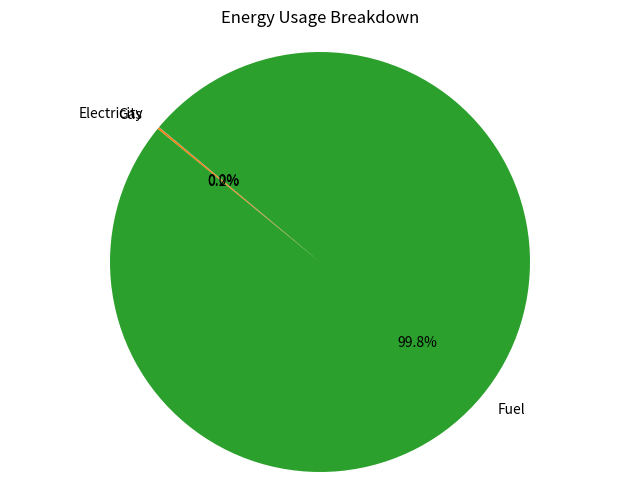
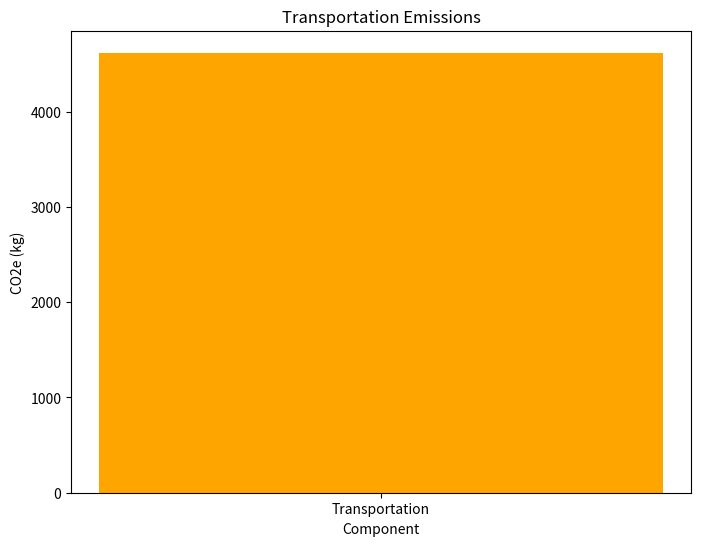

Generate these figures, in order, with matplotlib: (Note: this script raises an exception after producing the figures.)
# ENERGY USAGE ANALYSIS
import matplotlib.pyplot as plt

# Example Values
monthly_electricity_bill = 200  # USD
monthly_gas_bill = 100  # USD
monthly_fuel_bill = 150  # USD

# Conversion factors
electricity_conversion_factor = 0.0005
gas_conversion_factor = 0.0053
fuel_conversion_factor = 2.32

# Calculate Energy Usage
electricity_usage = monthly_electricity_bill * 12 * electricity_conversion_factor
gas_usage = monthly_gas_bill * 12 * gas_conversion_factor
fuel_usage = monthly_fuel_bill * 12 * fuel_conversion_factor

# Pie Chart
labels = ['Electricity', 'Gas', 'Fuel']
values = [electricity_usage, gas_usage, fuel_usage]
plt.figure(figsize=(8, 6))
plt.pie(values, labels=labels, autopct='%1.1f%%', startangle=140)
plt.title('Energy Usage Breakdown')
plt.axis('equal')
plt.show()




# TRANSPORTATION USAGE ANALYSIS
import matplotlib.pyplot as plt

# Example Values
total_kilometers_traveled_per_year = 20000  # km
average_fuel_efficiency = 10  # L/100km

# Conversion factor
emissions_conversion_factor = 2.31

# Calculate Transportation Emissions
transport_emissions = total_kilometers_traveled_per_year * (1 / average_fuel_efficiency) * emissions_conversion_factor

# Bar Graph
plt.figure(figsize=(8, 6))
plt.bar('Transportation', transport_emissions, color='orange')
plt.xlabel('Component')
plt.ylabel('CO2e (kg)')
plt.title('Transportation Emissions')
plt.show()

# WASTE GENERATION ANALYSIS
import matplotlib.pyplot as plt

# Example Values
total_waste_generated_per_month = 40  # kg
recycling_percentage = 70  # %

# Conversion factor
waste_emissions_factor = 0.57

# Calculate Waste Emissions
waste_emissions = total_waste_generated_per_month * 12 * waste_emissions_factor * (1 - recycling_percentage / 100)

# Pie Chart
labels = ['Waste', 'Recycling']
values = [waste_emissions, total_waste_generated_per_month - waste_emissions]
plt.figure(figsize=(8, 6))
plt.pie(values, labels=labels, autopct='%1.1f%%', startangle=140, colors=['green', 'lightgreen'])
plt.title('Waste Generation and Recycling')
plt.axis('equal')
plt.show()




# OVERALL CARBON FOOTPRINT ANALYSIS
import matplotlib.pyplot as plt

# Example Values
total_waste_generated_per_month = 40  # kg
recycling_percentage = 70  # %

# Conversion factor
waste_emissions_factor = 0.57

# Calculate Waste Emissions
waste_emissions = total_waste_generated_per_month * 12 * waste_emissions_factor * (1 - recycling_percentage / 100)

# Pie Chart
labels = ['Waste', 'Recycling']
values = [waste_emissions, total_waste_generated_per_month - waste_emissions]
plt.figure(figsize=(8, 6))
plt.pie(values, labels=labels, autopct='%1.1f%%', startangle=140, colors=['green', 'lightgreen'])
plt.title('Waste Generation and Recycling')
plt.axis('equal')
plt.show()